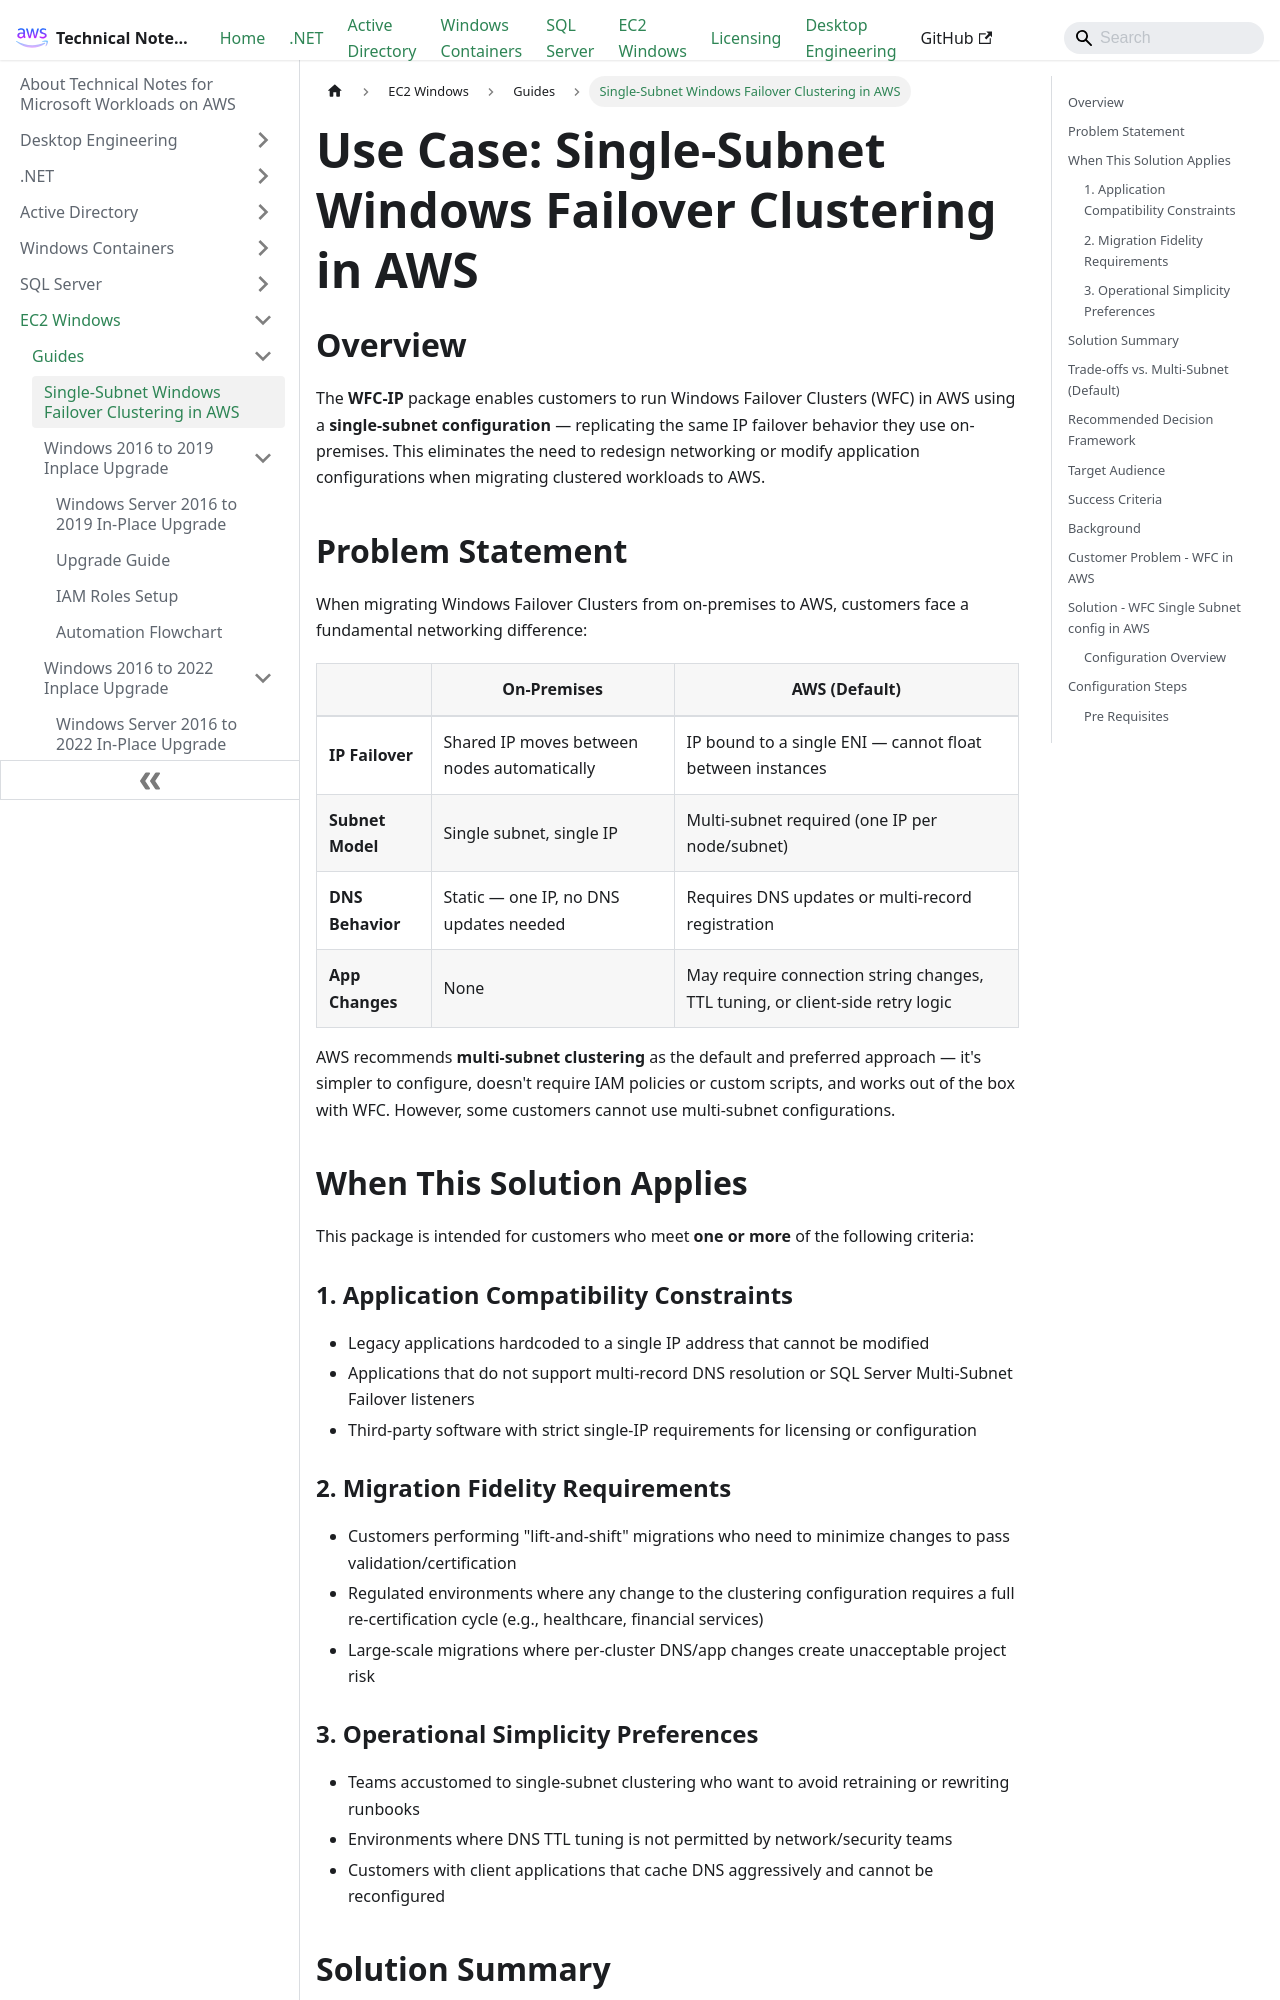

repository: aws-samples/technical-notes-for-microsoft-workloads-on-aws · page: EC2 Windows/Guides/WFC-Single-Subnet-IP-Failover/index.html · generator: docusaurus

---
title: "Single-Subnet Windows Failover Clustering in AWS"
description: "Enable single-subnet WFC IP failover in AWS using secondary IP reassignment via PowerShell scripts"
sidebar_position: 1
---

# Use Case: Single-Subnet Windows Failover Clustering in AWS

## Overview

The **WFC-IP** package enables customers to run Windows Failover Clusters (WFC) in AWS using a **single-subnet configuration** — replicating the same IP failover behavior they use on-premises. This eliminates the need to redesign networking or modify application configurations when migrating clustered workloads to AWS.

## Problem Statement

When migrating Windows Failover Clusters from on-premises to AWS, customers face a fundamental networking difference:

|  | On-Premises | AWS (Default) |
| --- | --- | --- |
| **IP Failover** | Shared IP moves between nodes automatically | IP bound to a single ENI — cannot float between instances |
| **Subnet Model** | Single subnet, single IP | Multi-subnet required (one IP per node/subnet) |
| **DNS Behavior** | Static — one IP, no DNS updates needed | Requires DNS updates or multi-record registration |
| **App Changes** | None | May require connection string changes, TTL tuning, or client-side retry logic |

AWS recommends **multi-subnet clustering** as the default and preferred approach — it's simpler to configure, doesn't require IAM policies or custom scripts, and works out of the box with WFC. However, some customers cannot use multi-subnet configurations.

## When This Solution Applies

This package is intended for customers who meet **one or more** of the following criteria:

### 1. Application Compatibility Constraints

- Legacy applications hardcoded to a single IP address that cannot be modified
- Applications that do not support multi-record DNS resolution or SQL Server Multi-Subnet Failover listeners
- Third-party software with strict single-IP requirements for licensing or configuration

### 2. Migration Fidelity Requirements

- Customers performing "lift-and-shift" migrations who need to minimize changes to pass validation/certification
- Regulated environments where any change to the clustering configuration requires a full re-certification cycle (e.g., healthcare, financial services)
- Large-scale migrations where per-cluster DNS/app changes create unacceptable project risk
